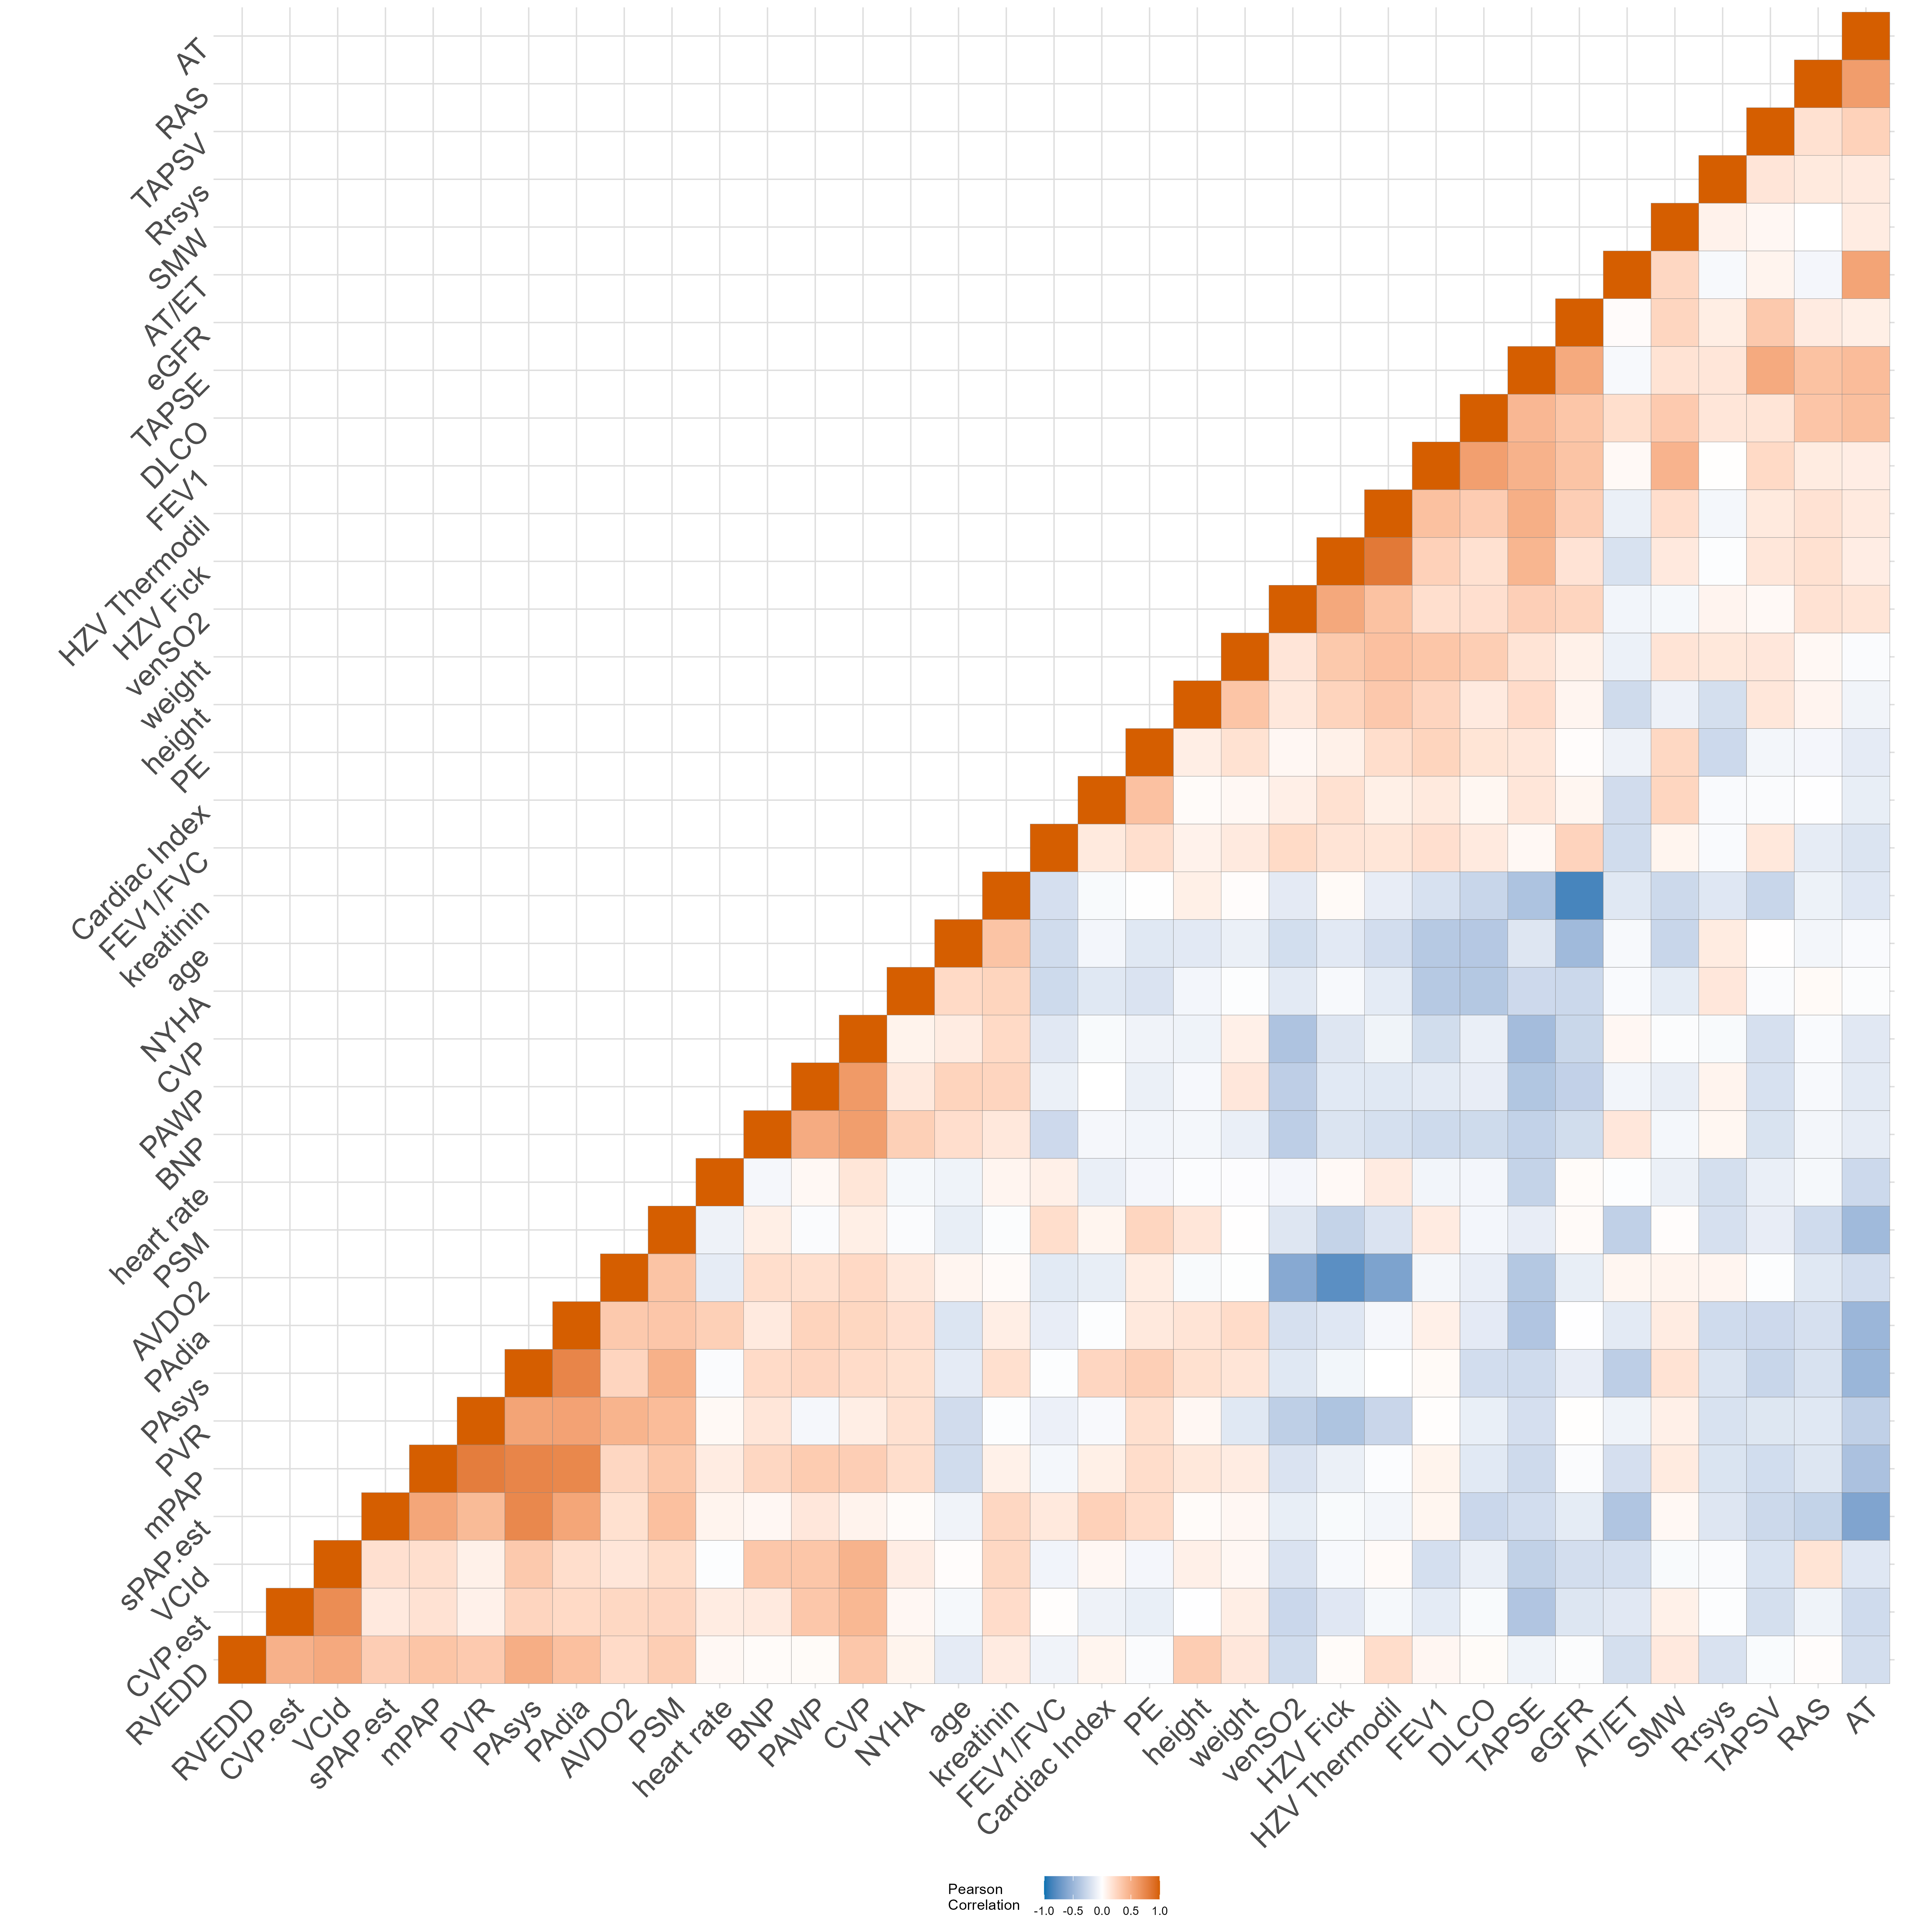

Source code (R):
library(ggplot2)
library(crayon)
library(dplyr)
library(reshape2)

#'
#' Import clinical metadata
import_clinical_meatadata <- function(file_path) {
  # Import clinical metadata
  clinical_metadata <- read.csv(file_path, header = TRUE, sep = ";", stringsAsFactors = FALSE)
  
  # Rename column names
  colnames(clinical_metadata) <- gsub("age", "age", colnames(clinical_metadata))
  colnames(clinical_metadata) <- gsub("\\bAT\\b", "AT", colnames(clinical_metadata))
  colnames(clinical_metadata) <- gsub("AT_ET", "AT/ET", colnames(clinical_metadata))
  colnames(clinical_metadata) <- gsub("AVDO2", "AVDO2", colnames(clinical_metadata))
  colnames(clinical_metadata) <- gsub("BNP", "BNP", colnames(clinical_metadata))
  colnames(clinical_metadata) <- gsub("Cardiac.Index", "Cardiac Index", colnames(clinical_metadata))
  colnames(clinical_metadata) <- gsub("CVP", "CVP", colnames(clinical_metadata))
  colnames(clinical_metadata) <- gsub("DLCO", "DLCO", colnames(clinical_metadata))
  colnames(clinical_metadata) <- gsub("eGFR", "eGFR", colnames(clinical_metadata))
  colnames(clinical_metadata) <- gsub("heart.rate", "heart rate", colnames(clinical_metadata))
  colnames(clinical_metadata) <- gsub("height", "height", colnames(clinical_metadata))
  colnames(clinical_metadata) <- gsub("HZV_Fick", "HZV Fick", colnames(clinical_metadata))
  colnames(clinical_metadata) <- gsub("HZV_Thermodil", "HZV Thermodil", colnames(clinical_metadata))
  colnames(clinical_metadata) <- gsub("Kreatinin", "kreatinin", colnames(clinical_metadata))
  colnames(clinical_metadata) <- gsub("mPAP", "mPAP", colnames(clinical_metadata))
  colnames(clinical_metadata) <- gsub("NYHA", "NYHA", colnames(clinical_metadata))
  colnames(clinical_metadata) <- gsub("PA_diastolic", "PAdia", colnames(clinical_metadata))
  colnames(clinical_metadata) <- gsub("PA_systolic", "PAsys", colnames(clinical_metadata))
  colnames(clinical_metadata) <- gsub("Paradoxe_Septumbewegung", "PSM", colnames(clinical_metadata))
  colnames(clinical_metadata) <- gsub("PAWP", "PAWP", colnames(clinical_metadata))
  colnames(clinical_metadata) <- gsub("Perikarderguss", "PE", colnames(clinical_metadata))
  colnames(clinical_metadata) <- gsub("PVR", "PVR", colnames(clinical_metadata))
  colnames(clinical_metadata) <- gsub("RA_area", "RAS", colnames(clinical_metadata))
  colnames(clinical_metadata) <- gsub("Rrsys", "Rrsys", colnames(clinical_metadata))
  colnames(clinical_metadata) <- gsub("RVEDD", "RVEDD", colnames(clinical_metadata))
  colnames(clinical_metadata) <- gsub("\\bS\\b", "TAPSV", colnames(clinical_metadata))
  colnames(clinical_metadata) <- gsub("sPAP.excl..ZVD", "sPAP.est", colnames(clinical_metadata))
  colnames(clinical_metadata) <- gsub("TAPSE", "TAPSE", colnames(clinical_metadata))
  colnames(clinical_metadata) <- gsub("Tiffeneau.Index.FEV1.VC", "FEV1/FVC", colnames(clinical_metadata))
  colnames(clinical_metadata) <- gsub("ZVD", "CVP.est", colnames(clinical_metadata))
  colnames(clinical_metadata) <- gsub("VCI_diameter", "VCId", colnames(clinical_metadata))
  colnames(clinical_metadata) <- gsub("ven_SO2", "venSO2", colnames(clinical_metadata))
  colnames(clinical_metadata) <- gsub("\\bFEV1\\b", "FEV1", colnames(clinical_metadata))
  
  return(clinical_metadata)
}


#'
#' Get lower triangle of the correlation matrix
get_lower_tri <- function(cormat) {
  cormat[upper.tri(cormat)] <- NA
  return(cormat)
}


#'
#' Get upper triangle of the correlation matrix
get_upper_tri <- function(cormat) {
  cormat[lower.tri(cormat)]<- NA
  return(cormat)
}


#'
#' 
reorder_cormat <- function(cormat) {
  # Use correlation between variables as distance
  dd <- as.dist((1-cormat)/2)
  hc <- hclust(dd)
  cormat <-cormat[hc$order, hc$order]
}

#'
#' Correlate clinical parameters pairwise and visualize the correlation matrix as a heatmap
#' 
clinical_parameters_heatmap <- function(clinical_metadata) {

  # Chop of the first three columns, which are not relevant for the correlation analysis
  clinical_metadata <- clinical_metadata[, -c(1:3)]

  # Replace , with . in the column values
  clinical_metadata_numeric <- clinical_metadata %>%
  mutate(across(everything(), ~ as.numeric(gsub(",", ".", .))))

  # Check for missing values
  print(colSums(is.na(clinical_metadata_numeric)))

  # Replace missing values with the column mean
  clinical_metadata_numeric <- clinical_metadata_numeric %>%
  mutate(across(everything(), ~ ifelse(is.na(.), mean(., na.rm = TRUE), .)))
  #print(head(clinical_metadata_numeric))

  # Each clinical parameter column in the matrix can be seen as vector, we are
  # now computing the pairwise correlation between all vectors
  correlation_matrix <- cor(clinical_metadata_numeric, method = "pearson")
  #print(head(correlation_matrix))

  # Reorder the correlation matrix
  cormat <- reorder_cormat(correlation_matrix) 

  # Get the lower triangle of the correlation matrix
  upper_tri <- get_upper_tri(cormat)

  # Melt the correlation matrix to a long format
  melted_cormat  <- melt(upper_tri, na.rm = TRUE)

  # Create a ggheatmap
  ggheatmap <- ggplot(melted_cormat, aes(Var2, Var1, fill = value)) +
    geom_tile(color = "#848484") +
    scale_fill_gradient2(low = "#0072B2", high = "#D55E00", mid = "white",
                         midpoint = 0, limit = c(-1, 1), space = "Lab",
                         name = "Pearson\nCorrelation    ") +
    theme_minimal() +
    theme(
      axis.text.x = element_text(angle = 45, vjust = 1, size = 22, hjust = 1),
      axis.text.y = element_text(angle = 45, vjust = 1, size = 22, hjust = 1, margin = margin(t = 0, r = 10, b = 0, l = 0)),
      panel.grid.major = element_line(color = "#dedede"),
      plot.background = element_rect(fill = "white", color = NA),
      axis.title.x = element_blank(),
      axis.title.y = element_blank(),
      legend.position = "bottom",
      ) +
    coord_fixed()

  # # Add correlation coefficients on the heatmap
  # ggheatmap <- ggheatmap + 
  # geom_text(aes(Var2, Var1, label = round(value, 2)), color = "#464646", 
  #           size = 3, na.rm = TRUE) +
  # theme(
  #     legend.justification = c(1, 0),
  #     legend.position = c(0.3, 0.85),
  #     legend.direction = "horizontal",
  #     legend.title = element_text(size = 14),
  #     legend.text = element_text(size = 13)
  # ) +
  # guides(fill = guide_colorbar(barwidth = 12, barheight = 2,
  #                              title.position = "top", title.hjust = 0.5))


  # Save the plot
  output_dir <- "AssociationAnalysis/clinicalParamsCorr/"
  output_file <- paste(output_dir, "clinical_parameters_correlation_heatmap.png", sep = "")
  ggsave(output_file, ggheatmap, width = 20, height = 20)
  # Save as svg
  output_file_svg <- paste(output_dir, "clinical_parameters_correlation_heatmap.svg", sep = "")
  ggsave(output_file_svg, ggheatmap, width = 20, height = 20)
}

# Import function to import the data
import_data <- function() {
    # Import clinical metadata
    clinical_metadata_path <- "C:/Users/johan/OneDrive/dateien_cloud/Master/Semester_4/Masterarbeit/data/pulmanory_hypertension/clinical_data/version_26.05.24/isolated_metadata.csv"
    clinical_metadata <- import_clinical_meatadata(clinical_metadata_path)
    message(paste("Imported clinical metadata from: \n", clinical_metadata_path))
    
    # Create heatmap of clinical parameters
    clinical_parameters_heatmap(clinical_metadata)
}

import_data()
